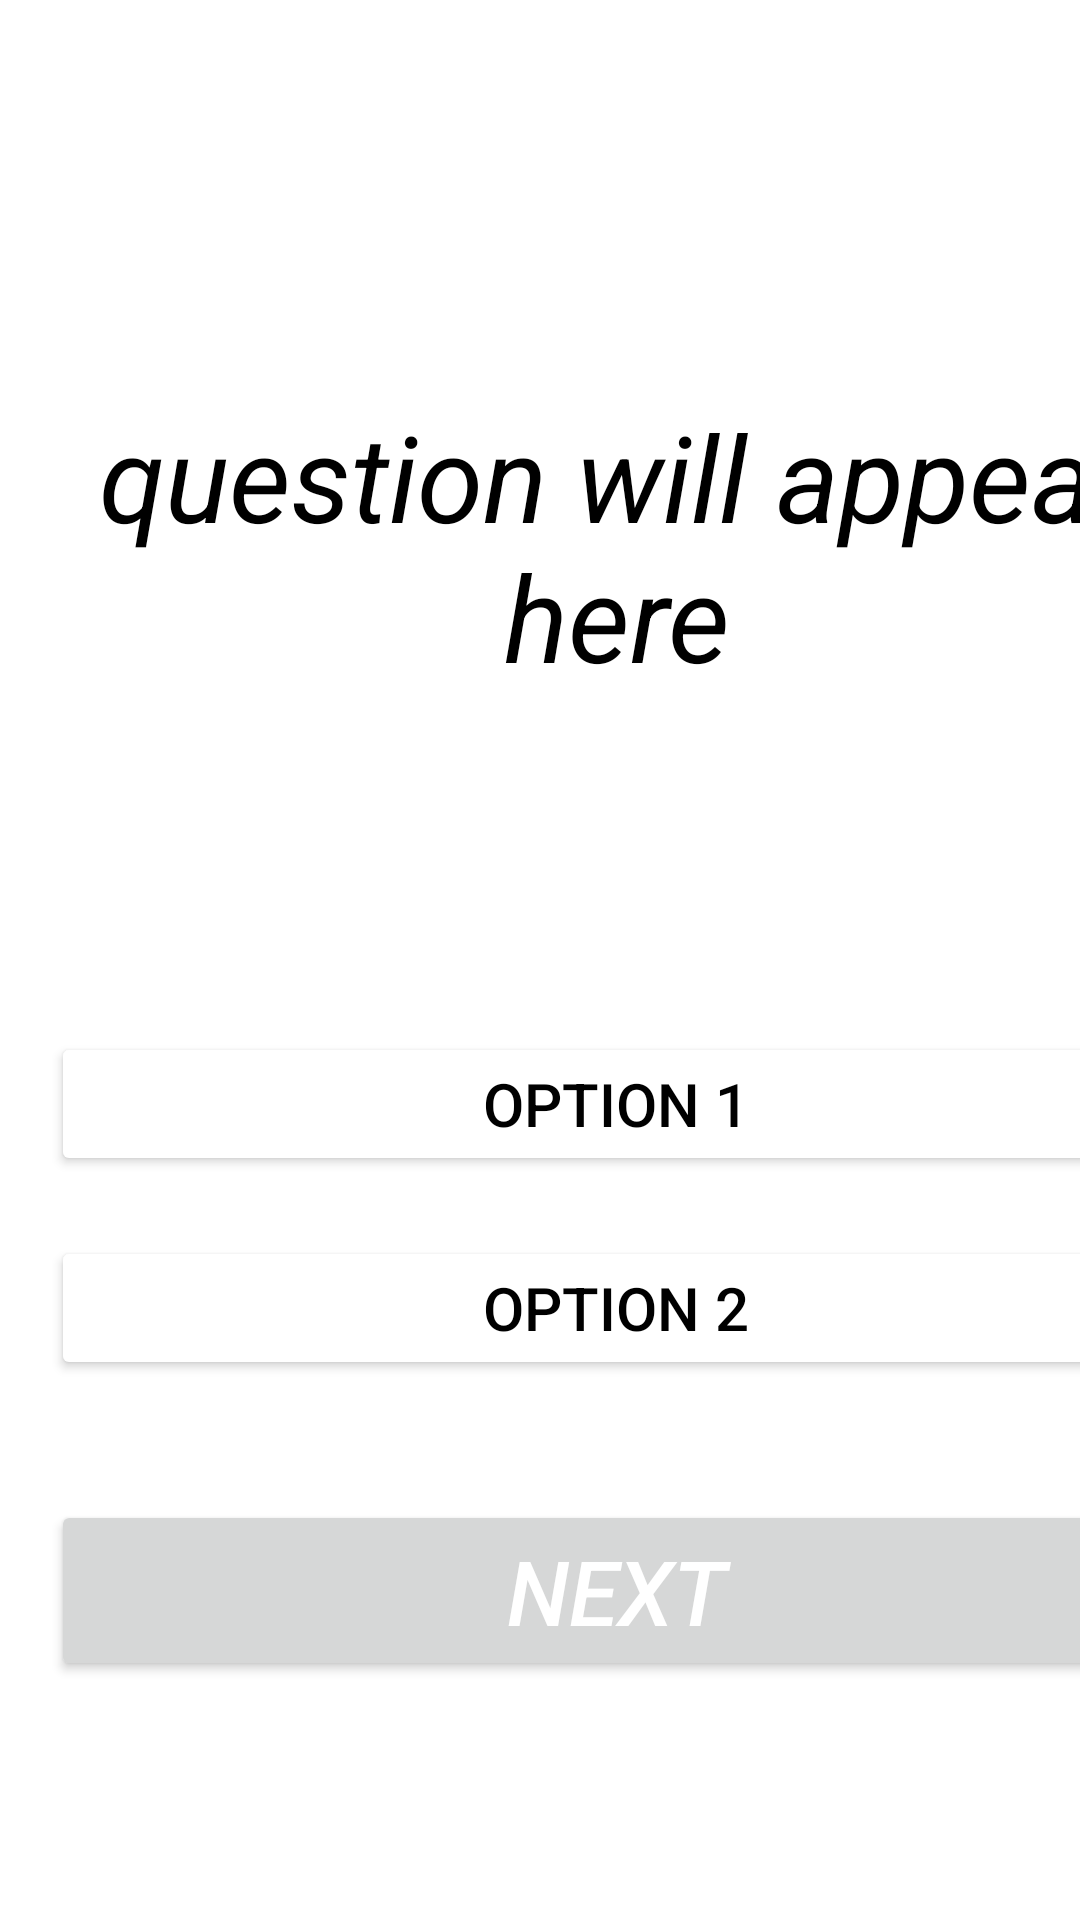

Android layout source for this screen:
<!-- AndroidManifest.xml: application theme Theme.Quizzzz -->
<!-- res/layout/activity_quiz3.xml -->
<?xml version="1.0" encoding="utf-8"?>
<androidx.constraintlayout.widget.ConstraintLayout xmlns:android="http://schemas.android.com/apk/res/android"
    xmlns:app="http://schemas.android.com/apk/res-auto"
    xmlns:tools="http://schemas.android.com/tools"
    android:layout_width="match_parent"
    android:layout_height="match_parent"
    tools:context=".QuizActivity3">

    <RelativeLayout
        android:layout_width="409dp"
        android:layout_height="729dp"
        android:layout_marginStart="1dp"
        android:layout_marginTop="16dp"
        android:padding="16dp"
        app:layout_constraintStart_toStartOf="parent"
        app:layout_constraintTop_toTopOf="parent">


        <TextView
            android:id="@+id/question"
            android:layout_width="wrap_content"
            android:layout_height="wrap_content"
            android:layout_centerHorizontal="true"
            android:layout_marginTop="100dp"
            android:text="question will appear here"
            android:gravity="center"
            android:textColor="@color/black"
            android:textSize="40sp"
            android:textStyle="italic"/>

        <Button
            android:id="@+id/b1"
            android:layout_width="393dp"
            android:layout_height="wrap_content"
            android:layout_below="@id/question"
            android:layout_marginTop="112dp"
            android:backgroundTint="@color/white"
            android:text="option 1"
            android:textColor="@color/black"
            android:textSize="20dp"/>

        <Button
            android:id="@+id/b2"
            android:layout_width="393dp"
            android:layout_height="wrap_content"
            android:layout_below="@id/b1"
            android:layout_marginTop="20dp"
            android:backgroundTint="@color/white"
            android:text="option 2"
            android:textColor="@color/black"
            android:textSize="20dp"/>

        <Button
            android:id="@+id/btnNext"
            android:layout_width="match_parent"
            android:layout_height="wrap_content"
            android:layout_below="@id/b2"
            android:layout_marginTop="40dp"
            android:text="NEXT"
            android:textSize="30sp"
            android:textColor="@color/white"
            android:textStyle="italic"/>







    </RelativeLayout>
</androidx.constraintlayout.widget.ConstraintLayout>
<!-- resources referenced by this layout -->
<resources>
  <style name="Theme.Quizzzz" parent="Theme.MaterialComponents.DayNight.DarkActionBar">
          
          <item name="colorPrimary">@color/purple_500</item>
          <item name="colorPrimaryVariant">@color/purple_700</item>
          <item name="colorOnPrimary">@color/white</item>
          
          <item name="colorSecondary">@color/teal_200</item>
          <item name="colorSecondaryVariant">@color/teal_700</item>
          <item name="colorOnSecondary">@color/black</item>
          
          <item name="android:statusBarColor">?attr/colorPrimaryVariant</item>
          
      </style>
  <!-- not gathered from this repository: default colours our renderer supplied (Android Studio template values) -->
  <color name="purple_500">#FF6200EE</color>
  <color name="purple_700">#FF3700B3</color>
  <color name="teal_200">#FF03DAC5</color>
  <color name="teal_700">#FF018786</color>
  <color name="black">#FF000000</color>
  <color name="white">#FFFFFFFF</color>
</resources>
